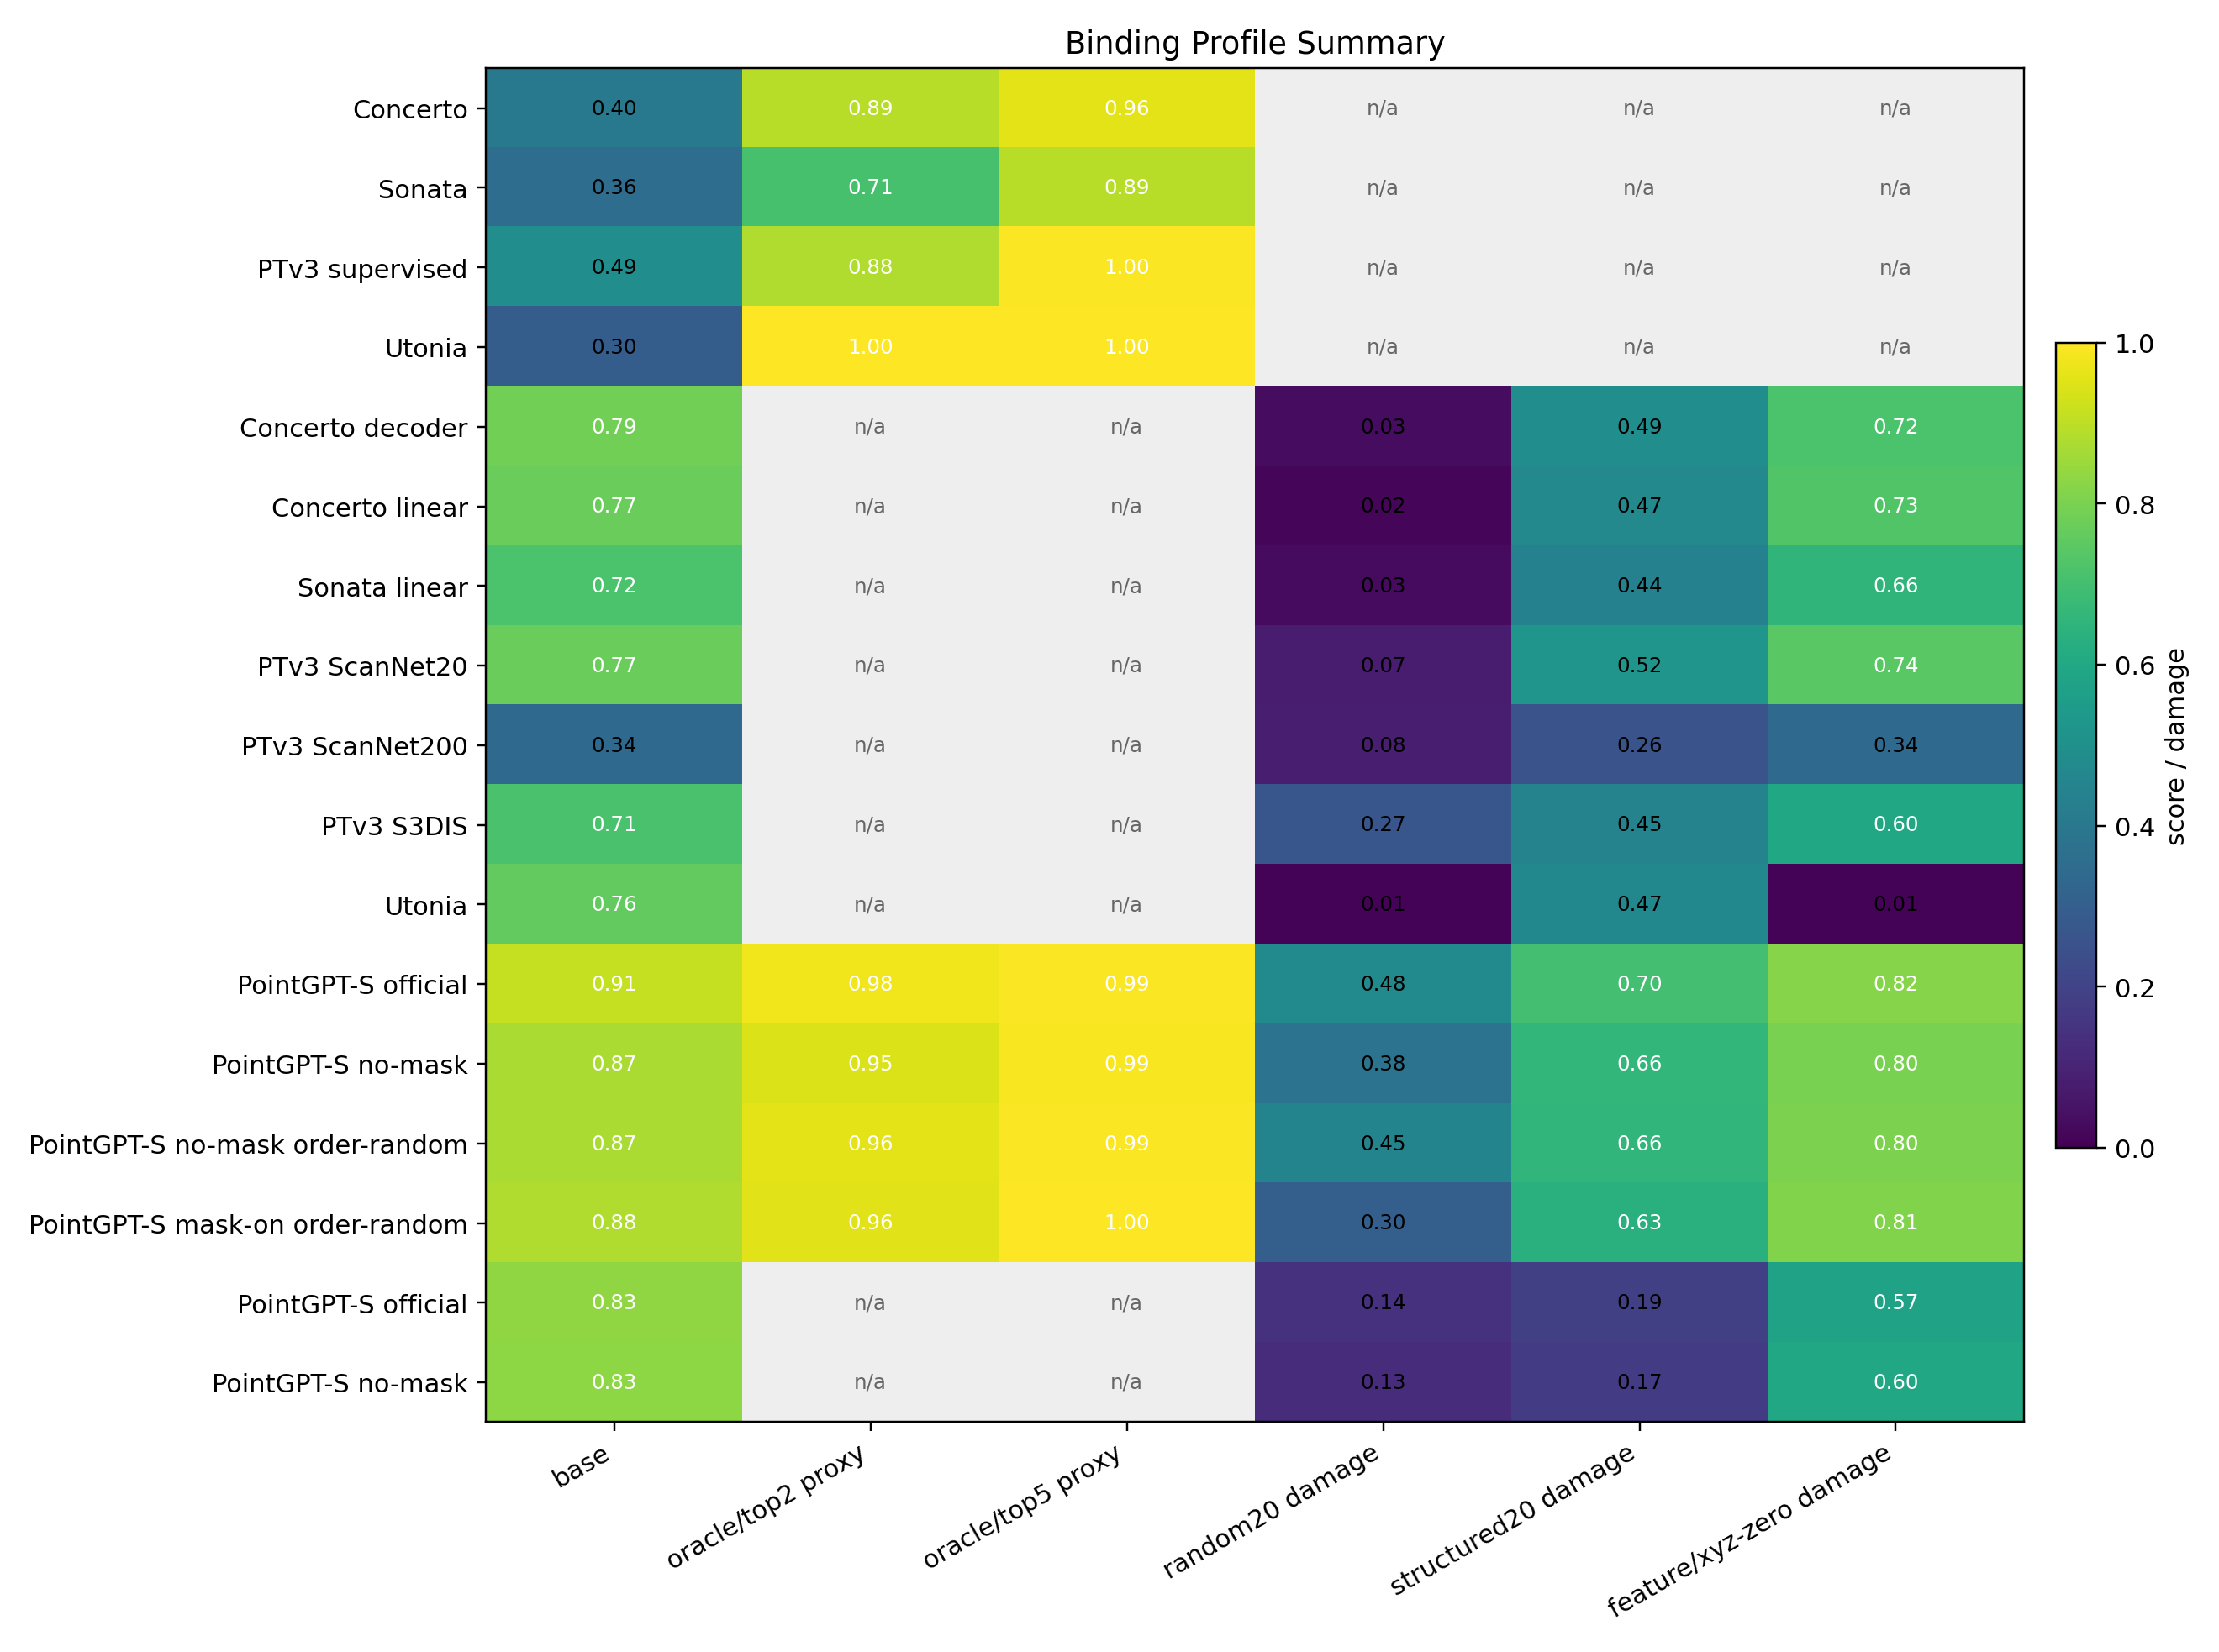

The file beside this chart, header and first rows:
domain, model, task, top1_or_miou, top2_oracle_proxy, top5_oracle_proxy, hardest_pair, hardest_pair_confusion, pair_probe_bal_acc, random_keep20_down, structured_keep20_down, feature_zero_down
scene, Concerto, ScanNet20 picture_vs_wall, 0.4034, 0.8929, 0.9599, picture->wall, 0.4382, 0.7041, , , 
scene, Sonata, ScanNet20 picture_vs_wall, 0.3582, 0.7102, 0.8926, picture->wall, 0.4783, 0.7501, , , 
scene, PTv3 supervised, ScanNet20 picture_vs_wall, 0.4908, 0.8791, 0.9952, picture->wall, 0.2326, 0.9626, , , 
scene, Utonia, ScanNet20 picture_vs_wall, 0.2952, 0.9994, 1.0, picture->wall, 0.1284, 0.8847, , , 
scene-support, Concerto decoder, ScanNet20 support-stress severity, 0.7864, , , , , , 0.03424, 0.492, 0.7183
scene-support, Concerto linear, ScanNet20 support-stress severity, 0.7696, , , , , , 0.01801, 0.4688, 0.7305
scene-support, Sonata linear, ScanNet20 support-stress severity, 0.7164, , , , , , 0.02973, 0.4403, 0.6558
scene-support, PTv3 ScanNet20, ScanNet20 support-stress severity, 0.7713, , , , , , 0.07497, 0.5212, 0.7442
scene-support, PTv3 ScanNet200, ScanNet200 support-stress severity, 0.342, , , , , , 0.08295, 0.2562, 0.3401
scene-support, PTv3 S3DIS, S3DIS Area-5 support-stress severity, 0.7112, , , , , , 0.2661, 0.4486, 0.5966
scene-support, Utonia, ScanNet20 full-scene support stress, 0.758, , , , , , 0.01113, 0.468, 0.01029
object, PointGPT-S official, ScanObjectNN obj_bg, 0.9105, 0.9776, 0.9948, bag->box, 0.2353, 0.8466, 0.4768, 0.7005, 0.8176
object, PointGPT-S no-mask, ScanObjectNN obj_bg, 0.8726, 0.9466, 0.9914, pillow->bag, 0.2381, 0.8754, 0.3804, 0.6609, 0.7986
object, PointGPT-S no-mask order-random, ScanObjectNN obj_bg, 0.8726, 0.9587, 0.9931, pillow->bag, 0.2857, 0.8221, 0.4509, 0.6592, 0.8021
object, PointGPT-S mask-on order-random, ScanObjectNN obj_bg, 0.8795, 0.9552, 0.9983, bed->sofa, 0.1818, 0.8972, 0.3046, 0.6334, 0.8124
object-support, PointGPT-S official, ShapeNetPart support stress, 0.8335, , , , , , 0.1407, 0.1882, 0.5747
object-support, PointGPT-S no-mask, ShapeNetPart support stress, 0.8287, , , , , , 0.1271, 0.1741, 0.596
